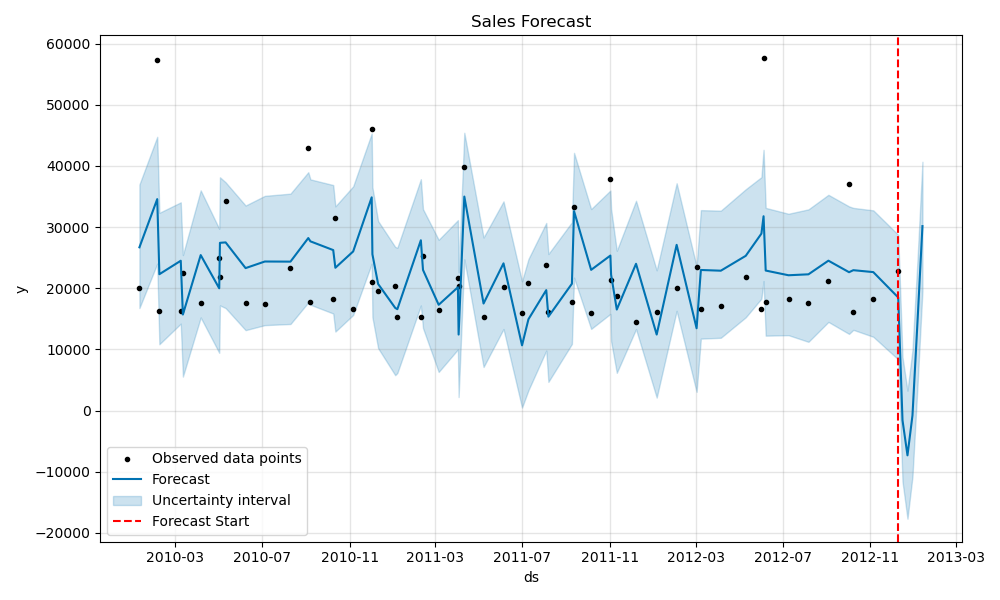

The file beside this chart, header and first rows:
ds, yhat, yhat_lower, yhat_upper
2010-01-10, 26694, 16758, 36968
2010-02-04, 34576, 24025, 44762
2010-02-07, 22295, 10844, 32336
2010-03-09, 24497, 14213, 34048
2010-03-12, 15705, 5547, 25429
2010-04-06, 25422, 15222, 36005
2010-05-02, 19990, 9438, 29724
2010-05-03, 27428, 17195, 38145
2010-05-11, 27496, 16753, 37321
2010-06-08, 23294, 13149, 33527
2010-07-05, 24372, 13967, 35109
2010-08-10, 24353, 14155, 35469
2010-09-04, 28208, 17677, 38977
2010-09-07, 27669, 17304, 37800
2010-10-09, 26241, 15865, 36876
2010-10-12, 23350, 12913, 33391
2010-11-06, 26020, 15629, 36662
2010-12-02, 34866, 24036, 45309
2010-12-03, 25557, 15262, 36510
2010-12-11, 20703, 10209, 30996
2011-01-04, 16788, 5784, 26759
2011-01-07, 16574, 6137, 26629
2011-02-09, 27848, 17181, 37832
2011-02-12, 22998, 13486, 32937
2011-03-06, 17294, 6311, 27919
2011-04-02, 20160, 9994, 31137
2011-04-03, 12429, 2211, 22591
2011-04-11, 34992, 24725, 45422
2011-05-08, 17504, 7121, 28295
2011-06-05, 24071, 13334, 34205
2011-07-01, 10665, 484.4, 21139
2011-07-10, 14931, 3325, 24780
2011-08-04, 19694, 9801, 30679
2011-08-07, 15357, 4687, 25604
2011-09-09, 20738, 10891, 30797
2011-09-12, 32607, 21735, 42138
2011-10-06, 23008, 13349, 32950
2011-11-02, 25344, 15804, 35978
2011-11-03, 22227, 11352, 32974
2011-11-11, 16521, 6165, 26133
2011-12-08, 23998, 13318, 34304
2012-01-06, 12429, 2114, 22932
2012-02-03, 27098, 16304, 37169
2012-03-02, 13458, 3054, 23576
2012-03-08, 22988, 11760, 32774
2012-04-05, 22869, 11899, 32688
2012-05-10, 25301, 15249, 36188
2012-06-01, 28936, 18305, 38169
2012-06-04, 31774, 21179, 42636
2012-06-07, 22894, 12245, 33141
2012-07-09, 22125, 12325, 32181
2012-08-06, 22278, 11239, 32902
2012-09-03, 24507, 14492, 35280
2012-10-02, 22624, 12531, 33385
2012-10-08, 22954, 13197, 33141
2012-11-05, 22639, 12062, 32740
2012-12-10, 18491, 8350, 28732
2012-12-16, -1571, -11609, 8744
2012-12-23, -7321, -17683, 3255
2012-12-30, -793.3, -10792, 9886
... 2 more rows
